73-way image classification set "data" from GitHub (KyklyMachine/Coins-mint); label vocabulary: 1 chervonets 1923, 1 kopek 1924 to 1925, 1 kopek 1926 to 1935, 1 kopek 1935 to 1936, 1 kopek 1937 to 1946, 1 kopek 1948 to 1956, 1 kopek 1957, 1 kopek 1958, 1 kopek 1961 to 1991, 1 poltinnik 1924 to 1927, 1 ruble 1921 to 1922, 1 ruble 1924, 1 ruble 1958, 1 ruble 1961, 1 ruble 1964 to 1991, 1 ruble 1991, 10 kopeks 1921 to 1923, 10 kopeks 1924 to 1931, 10 kopeks 1931 to 1934, 10 kopeks 1935 to 1936, 10 kopeks 1937 to 1946, 10 kopeks 1948 to 1956, 10 kopeks 1957, 10 kopeks 1958, 10 kopeks 1961 to 1991, 10 rubles 1991 to 1992, 15 kopeks 1921 to 1923, 15 kopeks 1924 to 1931, 15 kopeks 1931 to 1934, 15 kopeks 1935 to 1936, 15 kopeks 1937 to 1946, 15 kopeks 1948 to 1956, 15 kopeks 1957, 15 kopeks 1958, 15 kopeks 1961 to 1991, 2 kopeks 1924 to 1925, 2 kopeks 1926 to 1935, 2 kopeks 1935 to 1936, 2 kopeks 1937 to 1946, 2 kopeks 1948 to 1956, 2 kopeks 1957, 2 kopeks 1958, 2 kopeks 1961 to 1991, 20 kopeks 1921 to 1923, 20 kopeks 1924 to 1931, 20 kopeks 1931 to 1934, 20 kopeks 1935 to 1936, 20 kopeks 1937 to 1946, 20 kopeks 1948 to 1956, 20 kopeks 1957, 20 kopeks 1961 to 1991, 3 kopeks 1924, 3 kopeks 1926 to 1935, 3 kopeks 1935 to 1936, 3 kopeks 1937 to 1946, 3 kopeks 1948 to 1956, 3 kopeks 1957, 3 kopeks 1958, 3 kopeks 1961 to 1991, 5 kopeks 1924, 5 kopeks 1926 to 1935, 5 kopeks 1935 to 1936, 5 kopeks 1937 to 1946, 5 kopeks 1948 to 1956, 5 kopeks 1957, 5 kopeks 1958, 5 kopeks 1961 to 1991, 5 rubles 1991, 50 kopeks 1921 to 1922, 50 kopeks 1961, 50 kopeks 1964 to 1991, 50 kopeks 1991, half kopek 1925 to 1928.

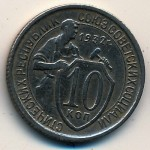
Label: 10 kopeks 1931 to 1934

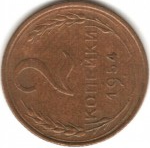
Label: 2 kopeks 1948 to 1956

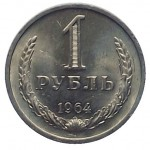
Label: 1 ruble 1964 to 1991

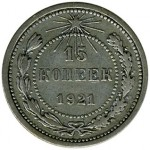
Label: 15 kopeks 1921 to 1923

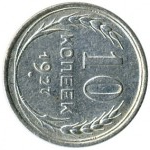
Label: 10 kopeks 1924 to 1931

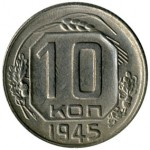
Label: 10 kopeks 1937 to 1946
